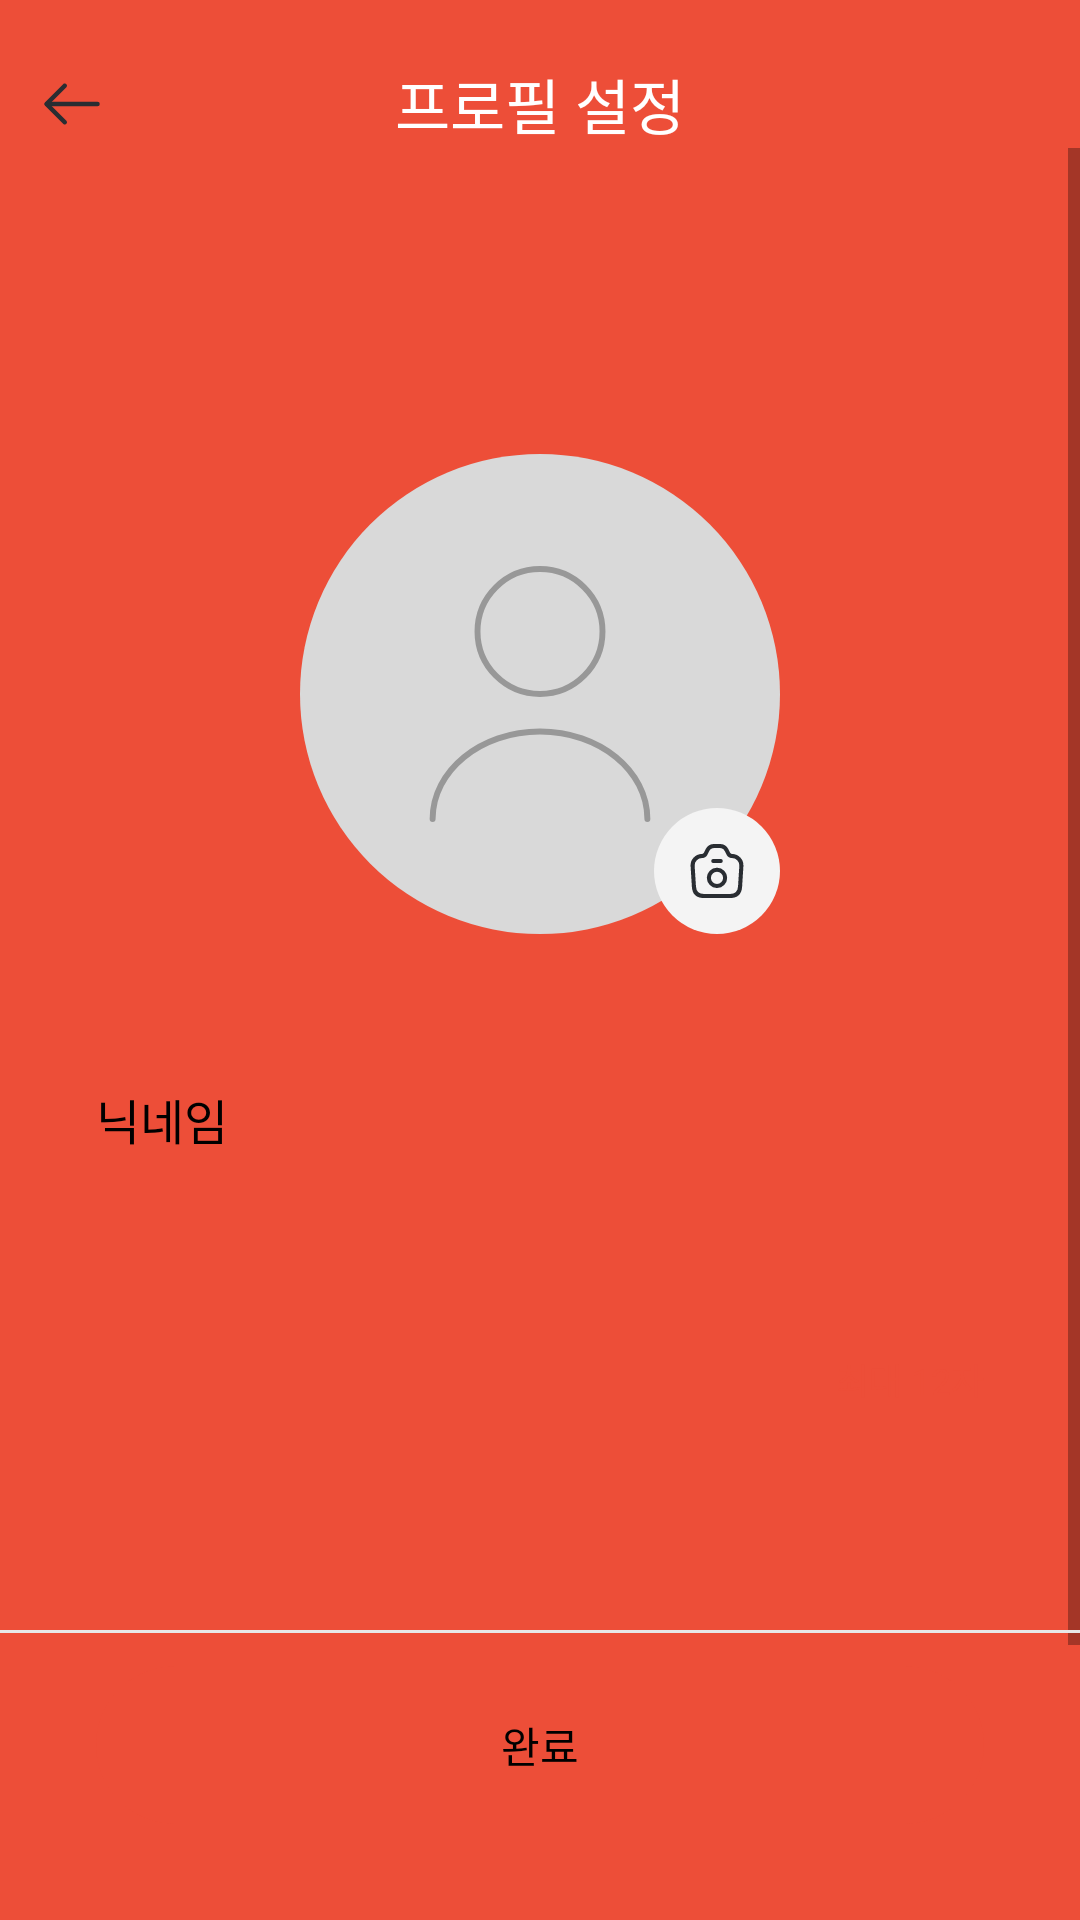

Write the Android layout XML for this screen, with the resource values it uses.
<!-- AndroidManifest.xml: fallback theme Theme.MaterialComponents.DayNight.NoActionBar -->
<!-- res/layout/fragment_sign_up_profile.xml -->
<?xml version="1.0" encoding="utf-8"?>
<layout xmlns:android="http://schemas.android.com/apk/res/android"
    xmlns:app="http://schemas.android.com/apk/res-auto"
    xmlns:tools="http://schemas.android.com/tools">

    <data>

    </data>

    <androidx.constraintlayout.widget.ConstraintLayout
        android:layout_width="match_parent"
        android:layout_height="match_parent"
        android:background="@color/map_z_red_500"
        tools:context=".ui.login.SignUpProfileFragment">

        <TextView
            android:id="@+id/btn_sign_up_profile_back"
            android:layout_width="wrap_content"
            android:layout_height="wrap_content"
            android:layout_marginStart="@dimen/space_small"
            android:background="@drawable/ic_arrow_left"
            app:layout_constraintBottom_toBottomOf="@id/tv_sign_up_profile_title"
            app:layout_constraintStart_toStartOf="parent"
            app:layout_constraintTop_toTopOf="@id/tv_sign_up_profile_title" />

        <TextView
            android:id="@+id/tv_sign_up_profile_title"
            android:layout_width="wrap_content"
            android:layout_height="wrap_content"
            android:layout_marginTop="@dimen/space_large"
            android:text="@string/sign_up_profile_title"
            android:textColor="@color/white"
            android:textSize="@dimen/sign_up_title_text"
            app:layout_constraintEnd_toEndOf="parent"
            app:layout_constraintStart_toStartOf="parent"
            app:layout_constraintTop_toTopOf="parent" />

        <ScrollView
            android:layout_width="match_parent"
            android:layout_height="0dp"
            app:layout_constraintBottom_toBottomOf="parent"
            app:layout_constraintTop_toBottomOf="@id/tv_sign_up_profile_title">

            <androidx.constraintlayout.widget.ConstraintLayout
                android:id="@+id/container_sign_up_profile_content"
                android:layout_width="match_parent"
                android:layout_height="wrap_content"
                android:layout_marginTop="@dimen/space_xx_large"
                android:background="@drawable/bg_top_radius_20dp"
                android:backgroundTint="@color/white"
                android:paddingBottom="@dimen/sign_up_profile_bottom">

                <ImageView
                    android:id="@+id/iv_sign_up_profile"
                    android:layout_width="@dimen/sign_up_profile_image"
                    android:layout_height="@dimen/sign_up_profile_image"
                    android:layout_marginTop="@dimen/sign_up_profile_top"
                    android:background="@drawable/bg_round"
                    android:backgroundTint="@color/gray_extra_700"
                    app:layout_constraintEnd_toEndOf="parent"
                    app:layout_constraintStart_toStartOf="parent"
                    app:layout_constraintTop_toTopOf="parent" />

                <ImageView
                    android:id="@+id/iv_sign_up_profile_user"
                    android:layout_width="@dimen/space_max_large"
                    android:layout_height="@dimen/space_max_large"
                    android:background="@drawable/ic_user"
                    app:layout_constraintBottom_toBottomOf="@id/iv_sign_up_profile"
                    app:layout_constraintEnd_toEndOf="@id/iv_sign_up_profile"
                    app:layout_constraintStart_toStartOf="@id/iv_sign_up_profile"
                    app:layout_constraintTop_toTopOf="@id/iv_sign_up_profile" />

                <com.google.android.material.button.MaterialButton
                    android:id="@+id/btn_sign_up_profile_gallery"
                    android:layout_width="@dimen/sign_up_profile_camera"
                    android:layout_height="@dimen/sign_up_profile_camera"
                    android:background="@drawable/bg_round"
                    android:insetLeft="0dp"
                    android:insetTop="0dp"
                    android:insetRight="0dp"
                    android:insetBottom="0dp"
                    app:backgroundTint="@color/gray_extra_300"
                    app:icon="@drawable/ic_camera"
                    app:iconGravity="textStart"
                    app:iconPadding="0dp"
                    app:iconTint="@color/sign_up_profile_icon"
                    app:layout_constraintBottom_toBottomOf="@id/iv_sign_up_profile"
                    app:layout_constraintEnd_toEndOf="@id/iv_sign_up_profile" />

                <TextView
                    android:id="@+id/tv_sign_up_profile_nickname"
                    android:layout_width="wrap_content"
                    android:layout_height="wrap_content"
                    android:layout_marginStart="@dimen/space_xx_large"
                    android:layout_marginTop="@dimen/space_xxx_large"
                    android:text="@string/nickname"
                    android:textColor="@color/black"
                    android:textSize="@dimen/sign_up_text"
                    app:layout_constraintStart_toStartOf="parent"
                    app:layout_constraintTop_toBottomOf="@id/iv_sign_up_profile" />

                <EditText
                    android:id="@+id/et_sign_up_profile_nickname"
                    style="@style/Theme.MapZ.EditText"
                    android:layout_width="0dp"
                    android:layout_height="wrap_content"
                    android:layout_marginTop="@dimen/space_xx_small"
                    android:layout_marginEnd="@dimen/space_xx_large"
                    android:inputType="text"
                    android:maxLength="12"
                    app:layout_constraintEnd_toEndOf="parent"
                    app:layout_constraintStart_toStartOf="@id/tv_sign_up_profile_nickname"
                    app:layout_constraintTop_toBottomOf="@id/tv_sign_up_profile_nickname" />

                <TextView
                    android:id="@+id/tv_sign_up_email_condition"
                    android:layout_width="wrap_content"
                    android:layout_height="wrap_content"
                    android:layout_marginTop="@dimen/space_xx_small"
                    android:layout_marginBottom="@dimen/sign_up_profile_bottom"
                    android:text="@string/sign_up_profile_nickname_condition"
                    android:textColor="@color/map_z_red_500"
                    android:textSize="@dimen/sign_up_condition_text"
                    app:layout_constraintBottom_toBottomOf="parent"
                    app:layout_constraintEnd_toEndOf="@id/et_sign_up_profile_nickname"
                    app:layout_constraintTop_toBottomOf="@id/et_sign_up_profile_nickname" />

            </androidx.constraintlayout.widget.ConstraintLayout>

        </ScrollView>

        <androidx.constraintlayout.widget.ConstraintLayout
            android:layout_width="match_parent"
            android:layout_height="wrap_content"
            app:layout_constraintBottom_toBottomOf="parent">

            <View
                android:layout_width="match_parent"
                android:layout_height="1dp"
                android:background="@color/gray_200"
                app:layout_constraintTop_toTopOf="parent" />

            <TextView
                android:id="@+id/btn_sign_up_profile_complete"
                style="@style/Theme.MapZ.Button.Default"
                android:layout_width="match_parent"
                android:layout_height="wrap_content"
                android:layout_marginHorizontal="@dimen/space_xx_large"
                android:layout_marginTop="@dimen/space_small"
                android:layout_marginBottom="@dimen/space_xx_large"
                android:background="@drawable/bg_rectangle_round_btn"
                android:elevation="0dp"
                android:text="@string/complete"
                android:textColor="@color/text_enabled"
                app:layout_constraintBottom_toBottomOf="parent"
                app:layout_constraintTop_toTopOf="parent" />

        </androidx.constraintlayout.widget.ConstraintLayout>
    </androidx.constraintlayout.widget.ConstraintLayout>
</layout>
<!-- resources referenced by this layout -->
<resources>
  <color name="black">#FF000000</color>
  <color name="gray_200">#FFE8E8E8</color>
  <color name="gray_extra_300">#F4F4F4</color>
  <color name="gray_extra_700">#D9D9D9</color>
  <color name="map_z_red_500">#FFED4E38</color>
  <color name="sign_up_profile_icon">@color/grey_dark</color>
  <color name="white">#FFFFFFFF</color>
  <dimen name="sign_up_condition_text">12sp</dimen>
  <dimen name="sign_up_profile_bottom">140dp</dimen>
  <dimen name="sign_up_profile_camera">42dp</dimen>
  <dimen name="sign_up_profile_image">160dp</dimen>
  <dimen name="sign_up_profile_top">70dp</dimen>
  <dimen name="sign_up_text">16sp</dimen>
  <dimen name="sign_up_title_text">20sp</dimen>
  <dimen name="space_large">20dp</dimen>
  <dimen name="space_max_large">100dp</dimen>
  <dimen name="space_small">12dp</dimen>
  <dimen name="space_xx_large">32dp</dimen>
  <dimen name="space_xx_small">5dp</dimen>
  <dimen name="space_xxx_large">50dp</dimen>
  <!-- drawable bg_rectangle_round_btn (drawable) -->
  <?xml version="1.0" encoding="utf-8"?>
  <selector xmlns:android="http://schemas.android.com/apk/res/android">
      <item android:drawable="@drawable/bg_radius_100dp_enabled" android:state_enabled="true" />
      <item android:drawable="@drawable/bg_radius_200dp_disabled" android:state_enabled="false" />
  </selector>
  <!-- drawable bg_round (drawable) -->
  <?xml version="1.0" encoding="utf-8"?>
  <shape
      xmlns:android="http://schemas.android.com/apk/res/android"
      android:shape="oval">
      <solid
          android:color="@null"/>
      <size
          android:width="56dp"
          android:height="56dp"/>
  </shape>
  <string name="complete">완료</string>
  <string name="nickname">닉네임</string>
  <string name="sign_up_profile_nickname_condition">최대 12자</string>
  <string name="sign_up_profile_title">프로필 설정</string>
  <style name="Theme.MapZ.Button.Default" parent="Widget.AppCompat.TextView">
          <item name="android:background">@drawable/bg_outlined_radius_100dp</item>
          <item name="android:textAlignment">center</item>
          <item name="android:textColor">@color/black</item>
          <item name="android:textSize">@dimen/button_text</item>
          <item name="android:elevation">@dimen/space_xx_small</item>
          <item name="android:padding">@dimen/space_median</item>
      </style>
  <style name="Theme.MapZ.EditText" parent="Widget.AppCompat.EditText">
          <item name="android:background">@drawable/bg_radius_100dp</item>
          <item name="android:backgroundTint">@color/gray_extra_300</item>
          <item name="android:padding">@dimen/space_median</item>
          <item name="android:textColorHint">@color/gray_extra_600</item>
      </style>
  <color name="grey_dark">#292D32</color>
  <!-- drawable bg_radius_100dp_enabled (drawable) -->
  <?xml version="1.0" encoding="utf-8"?>
  <shape xmlns:android="http://schemas.android.com/apk/res/android"
      android:shape="rectangle">
      <solid android:color="@color/map_z_red_500" />
      <corners android:radius="100dp" />
      <stroke android:color="@color/gray_200" />
  </shape>
  <!-- drawable bg_radius_200dp_disabled (drawable) -->
  <?xml version="1.0" encoding="utf-8"?>
  <shape xmlns:android="http://schemas.android.com/apk/res/android"
      android:shape="rectangle">
      <solid android:color="@color/gray_extra_300" />
      <corners android:radius="100dp" />
      <stroke android:color="@color/gray_200" />
  </shape>
  <!-- drawable bg_outlined_radius_100dp (drawable) -->
  <?xml version="1.0" encoding="utf-8"?>
  <shape xmlns:android="http://schemas.android.com/apk/res/android"
      android:shape="rectangle">
      <solid android:color="@color/white" />
      <corners android:radius="100dp" />
      <stroke android:color="@color/gray_200" />
  </shape>
  <dimen name="button_text">14sp</dimen>
  <dimen name="space_median">16dp</dimen>
  <color name="gray_extra_600">#BBBBBB</color>
</resources>
